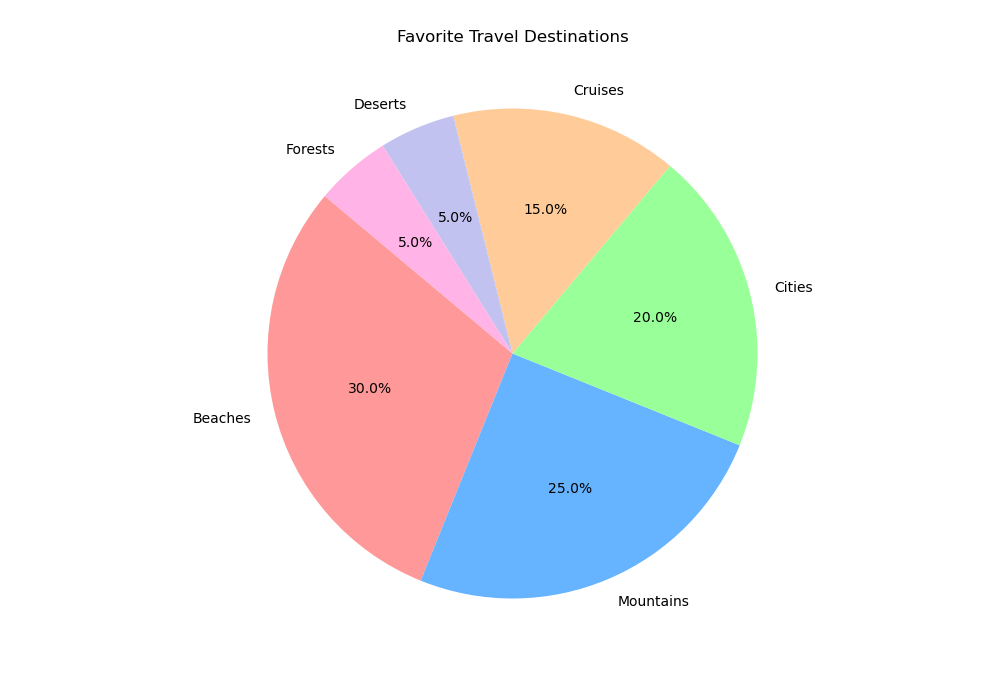

Data behind this chart, as committed beside it:
categories, percentages
Beaches, 30
Mountains, 25
Cities, 20
Cruises, 15
Deserts, 5
Forests, 5
